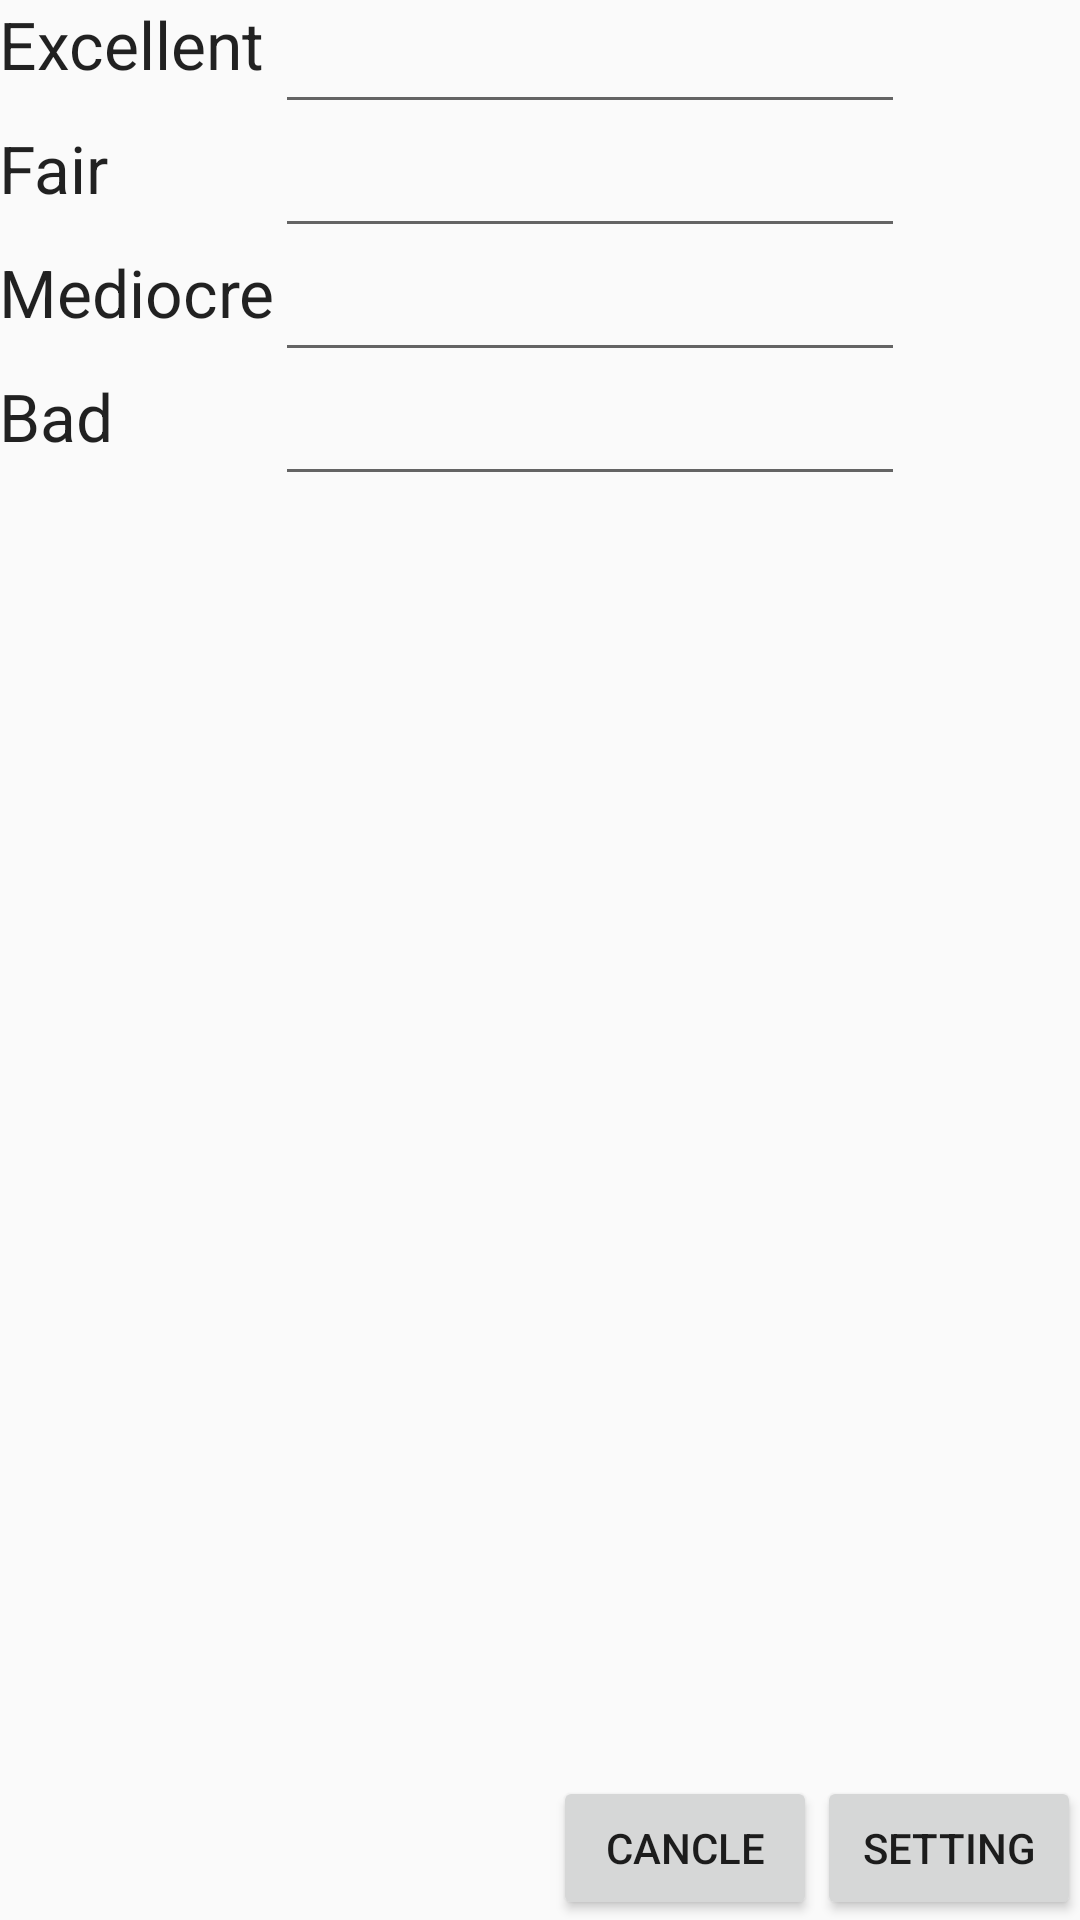

Write the Android layout XML for this screen, with the resource values it uses.
<!-- AndroidManifest.xml: application theme AppTheme -->
<!-- res/layout/activity_aqsetting.xml -->
<RelativeLayout xmlns:android="http://schemas.android.com/apk/res/android"
    xmlns:tools="http://schemas.android.com/tools" android:layout_width="match_parent"
    android:layout_height="match_parent" android:paddingLeft="@dimen/activity_horizontal_margin"
    android:paddingRight="@dimen/activity_horizontal_margin"
    android:paddingTop="@dimen/activity_vertical_margin"
    android:paddingBottom="@dimen/activity_vertical_margin"
    tools:context="co.geminifab.app.giftviewbletest.AQSettingActivity">

    <TextView
        android:layout_width="wrap_content"
        android:layout_height="wrap_content"
        android:textAppearance="?android:attr/textAppearanceLarge"
        android:text="Excellent"
        android:id="@+id/textView7"
        android:layout_alignParentTop="true"
        android:layout_alignParentStart="true" />

    <TextView
        android:layout_width="wrap_content"
        android:layout_height="wrap_content"
        android:textAppearance="?android:attr/textAppearanceLarge"
        android:text="Fair"
        android:id="@+id/textView8"
        android:layout_below="@+id/editTextExc"
        android:layout_alignParentStart="true" />

    <TextView
        android:layout_width="wrap_content"
        android:layout_height="wrap_content"
        android:textAppearance="?android:attr/textAppearanceLarge"
        android:text="Mediocre"
        android:id="@+id/textView9"
        android:layout_below="@+id/editTextFair"
        android:layout_alignParentStart="true" />

    <TextView
        android:layout_width="wrap_content"
        android:layout_height="wrap_content"
        android:textAppearance="?android:attr/textAppearanceLarge"
        android:text="Bad"
        android:id="@+id/textView10"
        android:layout_below="@+id/editTextMed"
        android:layout_alignParentStart="true" />

    <EditText
        android:layout_width="wrap_content"
        android:layout_height="wrap_content"
        android:inputType="number"
        android:ems="10"
        android:id="@+id/editTextExc"
        android:layout_alignParentTop="true"
        android:layout_toEndOf="@+id/textView9" />

    <EditText
        android:layout_width="wrap_content"
        android:layout_height="wrap_content"
        android:inputType="number"
        android:ems="10"
        android:id="@+id/editTextFair"
        android:layout_alignTop="@+id/textView8"
        android:layout_alignEnd="@+id/editTextExc" />

    <EditText
        android:layout_width="wrap_content"
        android:layout_height="wrap_content"
        android:inputType="number"
        android:ems="10"
        android:id="@+id/editTextMed"
        android:layout_below="@+id/editTextFair"
        android:layout_alignEnd="@+id/editTextFair" />

    <EditText
        android:layout_width="wrap_content"
        android:layout_height="wrap_content"
        android:inputType="number"
        android:ems="10"
        android:id="@+id/editTextBad"
        android:layout_below="@+id/editTextMed"
        android:layout_alignEnd="@+id/editTextMed" />

    <Button
        android:layout_width="wrap_content"
        android:layout_height="wrap_content"
        android:text="Setting"
        android:id="@+id/buttonAQSetting"
        android:layout_alignParentBottom="true"
        android:layout_alignParentEnd="true" />

    <Button
        android:layout_width="wrap_content"
        android:layout_height="wrap_content"
        android:text="Cancle"
        android:id="@+id/buttonClose"
        android:layout_alignParentBottom="true"
        android:layout_toStartOf="@+id/buttonAQSetting" />
</RelativeLayout>
<!-- resources referenced by this layout -->
<resources>
  <style name="AppTheme" parent="Theme.AppCompat.Light.DarkActionBar">
          
      </style>
</resources>
